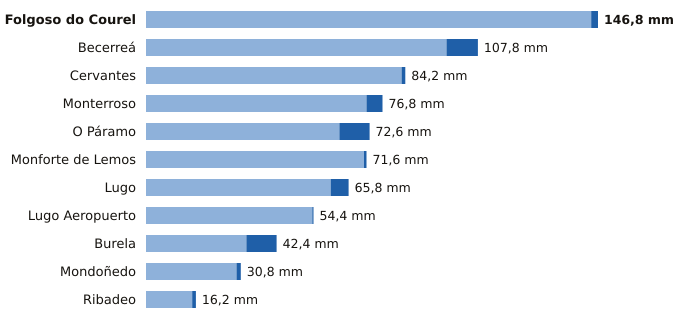

Data behind this chart, as committed beside it:
estacion, provincia, indicativo, mm_6_dias_anteriores, mm_hoy, mm_7_dias, horas_de_hoy
Folgoso do Courel, Lugo, 1658, 144.6, 2.2, 146.8, 8
Becerreá, Lugo, 1521X, 97.6, 10.2, 107.8, 11
Cervantes, Lugo, 1297E, 83.0, 1.2, 84.2, 9
Monterroso, Lugo, 1446X, 71.6, 5.2, 76.8, 9
O Páramo, Lugo, 1521I, 62.8, 9.8, 72.6, 9
Monforte de Lemos, Lugo, 1679A, 70.8, 0.8, 71.6, 10
Lugo, Lugo, 1518A, 60.0, 5.8, 65.8, 8
Lugo Aeropuerto, Lugo, 1505, 54.0, 0.4, 54.4, 12
Burela, Lugo, 1347T, 32.6, 9.8, 42.4, 11
Mondoñedo, Lugo, 1344X, 29.4, 1.4, 30.8, 10
Ribadeo, Lugo, 1342X, 15.0, 1.2, 16.2, 10
